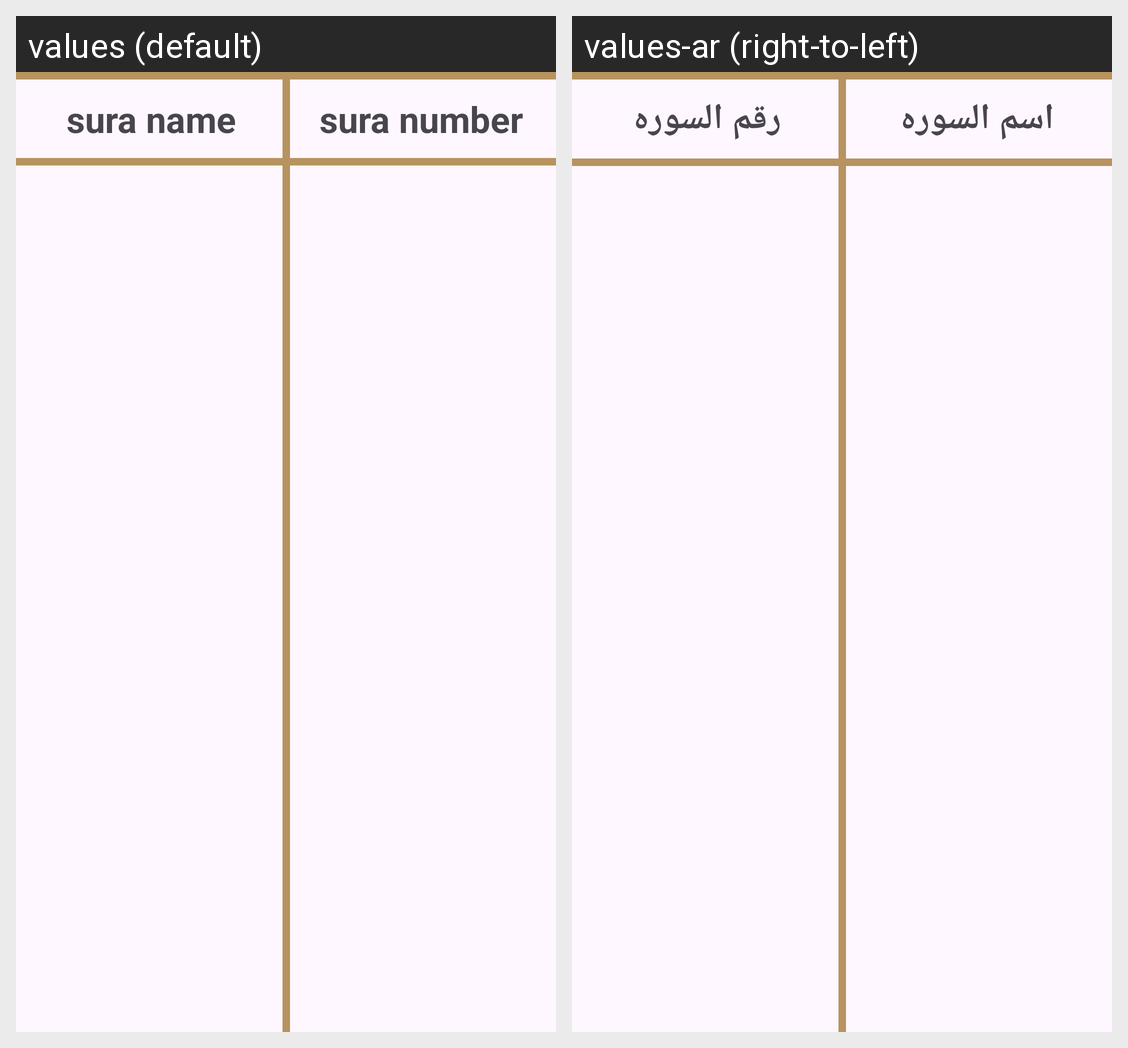

For this localized Android screen grid, give each drawn string resource with its value in every locale shown.
Android screen res/layout/fragment_quran.xml rendered under 2 locales, left to right: values (default), values-ar (right-to-left). Device: Nexus 5 (rendered at 1080×1920; each locale shown at half size, 540×960, under a caption strip naming it); theme Theme.Islami.
Strings drawn on this screen, with the default value and each locale's value (text and hints the layout hard-codes, and strings that could not be matched under every locale, appear in the picture but are not listed):

sura_name
  values: sura name
  values-ar: اسم السوره

sura_number
  values: sura number
  values-ar: رقم السوره
